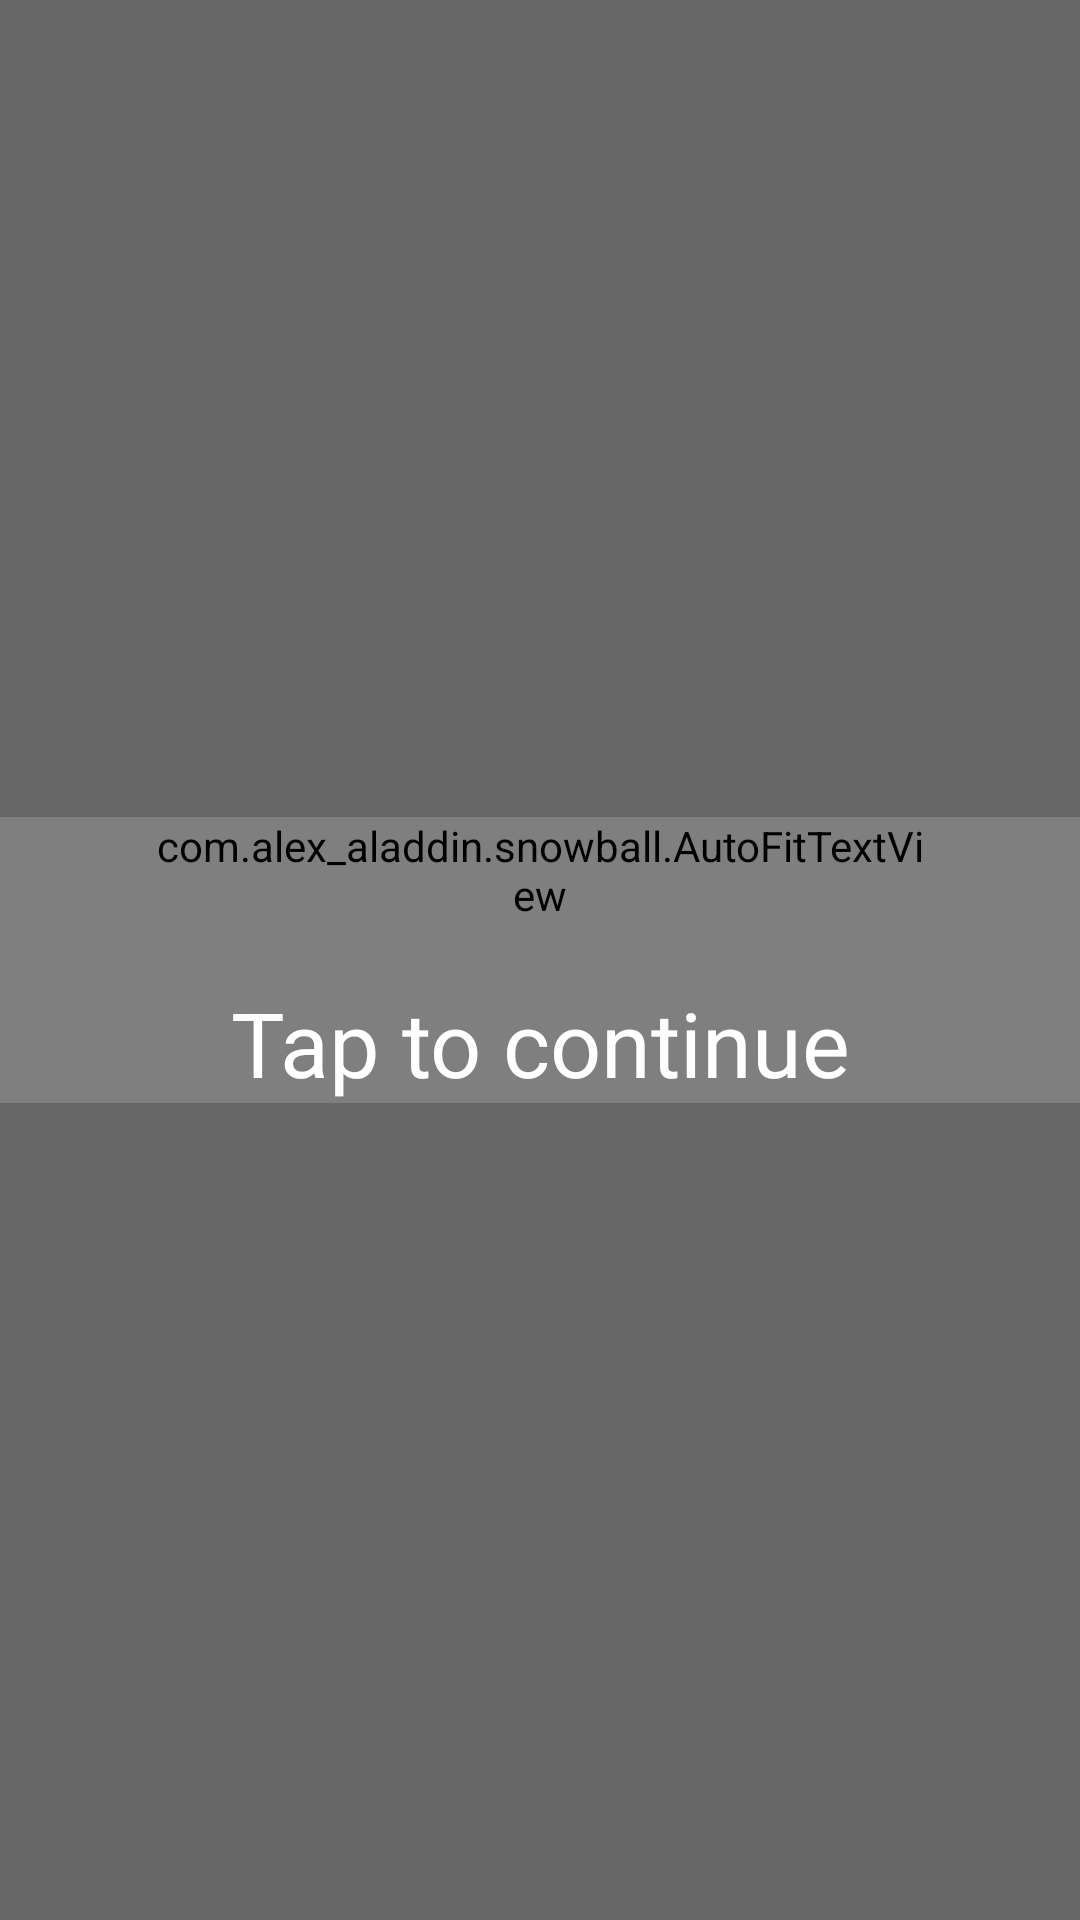

Here is an Android app screen rendered from its layout file. Give the layout XML and the strings, colors and styles it references.
<!-- AndroidManifest.xml: activity theme Theme.Transparent -->
<!-- res/layout/activity_report.xml -->
<?xml version="1.0" encoding="utf-8"?>
<RelativeLayout xmlns:android="http://schemas.android.com/apk/res/android"
    xmlns:tools="http://schemas.android.com/tools"
    android:layout_width="match_parent"
    android:layout_height="match_parent"
    android:background="@color/colorReport"
    android:onClick="onClick"
    android:clickable="true"
    android:gravity="center_vertical"
    tools:context="com.alex_aladdin.snowball.ReportActivity">

    <com.alex_aladdin.snowball.AutoFitTextView
        android:id="@+id/textTitle"
        android:layout_width="match_parent"
        android:layout_height="wrap_content"
        android:gravity="center_horizontal"
        android:paddingStart="50dp"
        android:paddingLeft="50dp"
        android:paddingEnd="50dp"
        android:paddingRight="50dp"
        android:paddingBottom="60dp"
        android:textSize="300sp"
        android:textColor="@color/colorText" />

    <TextView
        android:id="@+id/textTap"
        android:layout_width="match_parent"
        android:layout_height="wrap_content"
        android:gravity="center_horizontal"
        android:layout_alignBottom="@id/textTitle"
        android:text="@string/report_tap"
        android:textSize="30sp"
        android:textColor="@color/colorText" />

</RelativeLayout>
<!-- resources referenced by this layout -->
<resources>
  <color name="colorReport">#99000000</color>
  <color name="colorText">#FFFFFF</color>
  <string name="report_tap">Tap to continue</string>
  <style name="Theme.Transparent" parent="AppTheme">
          <item name="android:windowBackground">@android:color/transparent</item>
          <item name="android:colorBackgroundCacheHint">@null</item>
          <item name="android:windowIsTranslucent">true</item>
          <item name="android:windowAnimationStyle">@android:style/Animation</item>
          <item name="android:windowNoTitle">true</item>
          <item name="android:windowContentOverlay">@null</item>
          <item name="android:windowFullscreen">true</item>
      </style>
  <style name="AppTheme" parent="Theme.AppCompat.Light.NoActionBar">
          
          <item name="android:windowFullscreen">true</item>
      </style>
</resources>
